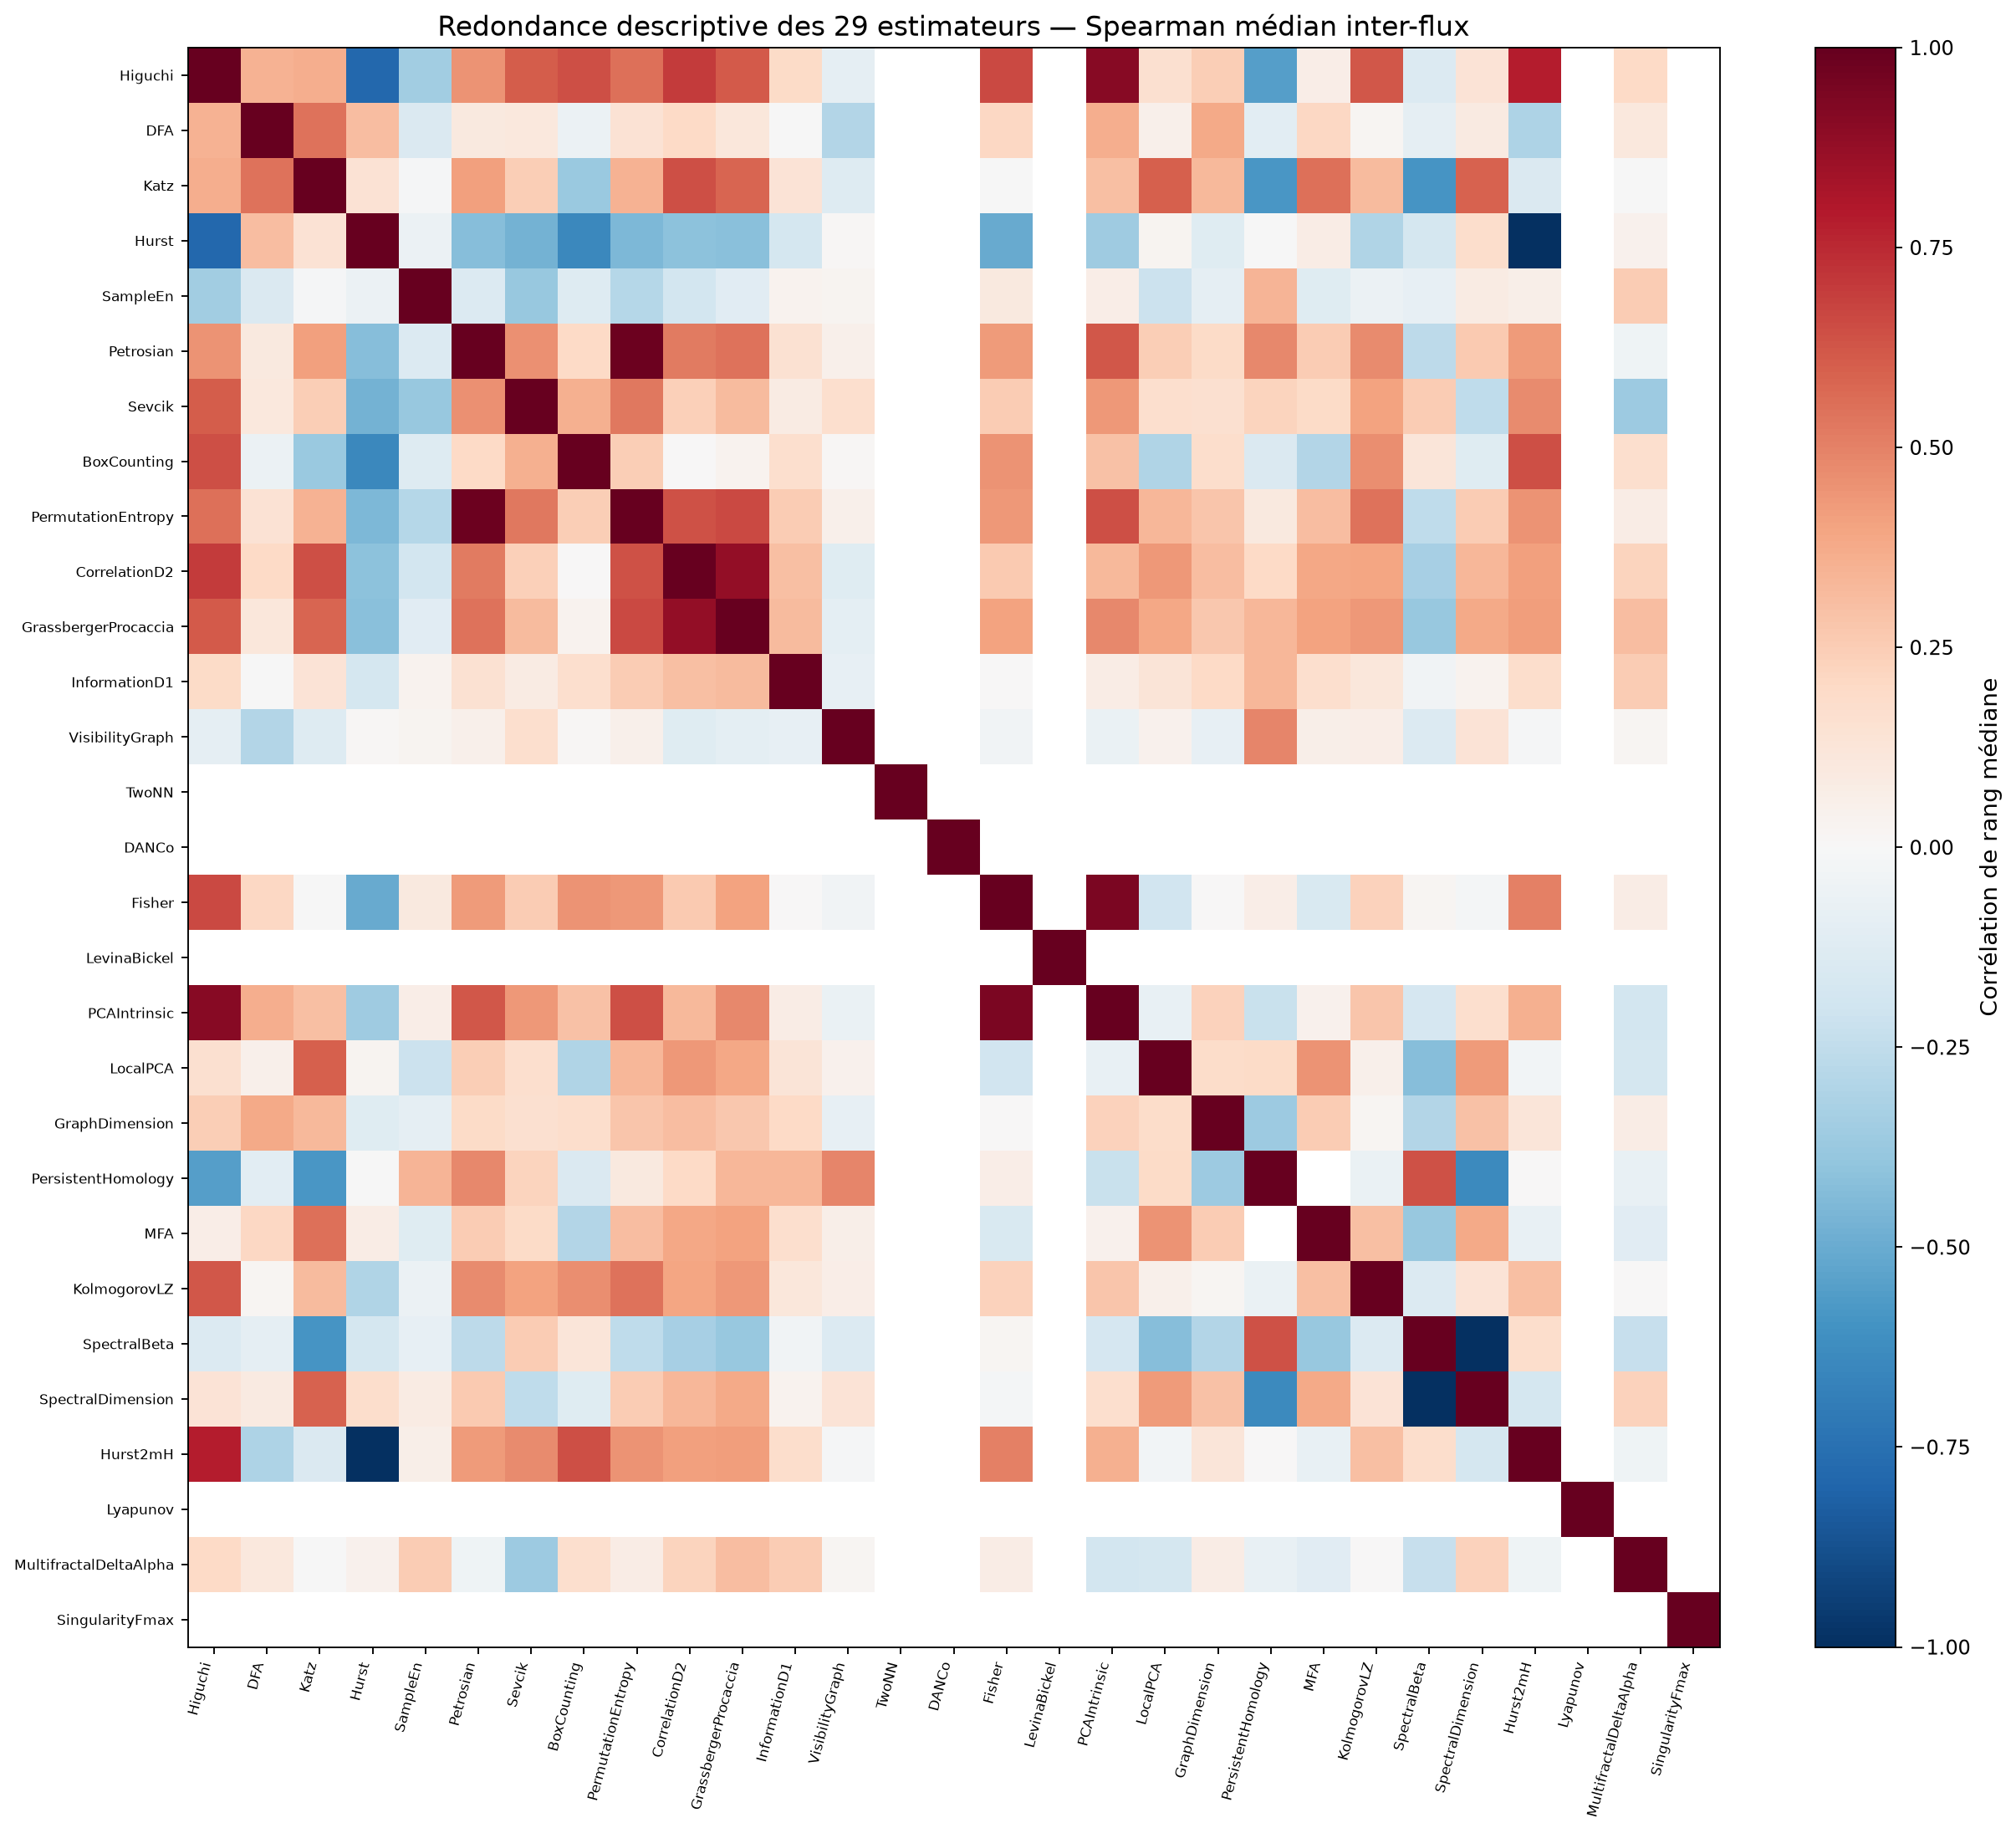

The table this chart was drawn from, first rows:
, Higuchi, DFA, Katz, Hurst, SampleEn, Petrosian, Sevcik, BoxCounting, PermutationEntropy, CorrelationD2, GrassbergerProcaccia, InformationD1, VisibilityGraph, TwoNN, DANCo, Fisher, LevinaBickel, PCAIntrinsic, LocalPCA, GraphDimension, PersistentHomology, MFA, KolmogorovLZ
Higuchi, 1.0, 0.3472, 0.3599, -0.7871, -0.3439, 0.4491, 0.6086, 0.6433, 0.547, 0.6984, 0.6135, 0.1948, -0.09155, , , 0.6593, , 0.909, 0.1585, 0.2499, -0.5492, 0.06806, 0.621
DFA, 0.3472, 1.0, 0.544, 0.3051, -0.1482, 0.09907, 0.1028, -0.05587, 0.142, 0.1978, 0.114, -0.004684, -0.2965, , , 0.2087, , 0.3622, 0.05071, 0.3784, -0.1091, 0.2052, 0.01626
Katz, 0.3599, 0.544, 1.0, 0.1448, -0.01492, 0.4124, 0.2432, -0.3695, 0.3485, 0.6478, 0.5844, 0.1365, -0.1271, , , -0.004629, , 0.3041, 0.5991, 0.3268, -0.5814, 0.5498, 0.315
Hurst, -0.7871, 0.3051, 0.1448, 1.0, -0.05852, -0.4231, -0.4723, -0.6426, -0.4511, -0.4063, -0.4183, -0.1791, 0.008677, , , -0.5073, , -0.3593, 0.0273, -0.1174, -0.005367, 0.07465, -0.2994
SampleEn, -0.3439, -0.1482, -0.01492, -0.05852, 1.0, -0.138, -0.3808, -0.1285, -0.2879, -0.1826, -0.1142, 0.03378, 0.02433, , , 0.09953, , 0.06402, -0.2175, -0.09088, 0.337, -0.1248, -0.05492
Petrosian, 0.4491, 0.09907, 0.4124, -0.4231, -0.138, 1.0, 0.4588, 0.1994, 0.9779, 0.5172, 0.543, 0.1559, 0.05249, , , 0.4284, , 0.62, 0.2422, 0.1898, 0.4816, 0.2538, 0.4765
Sevcik, 0.6086, 0.1028, 0.2432, -0.4723, -0.3808, 0.4588, 1.0, 0.3581, 0.5251, 0.2355, 0.3178, 0.08262, 0.1652, , , 0.255, , 0.4353, 0.1702, 0.1576, 0.22, 0.1952, 0.406
BoxCounting, 0.6433, -0.05587, -0.3695, -0.6426, -0.1285, 0.1994, 0.3581, 1.0, 0.2452, 0.007375, 0.03665, 0.1646, 0.01372, , , 0.4465, , 0.2898, -0.3042, 0.1735, -0.1413, -0.2904, 0.4642
PermutationEntropy, 0.547, 0.142, 0.3485, -0.4511, -0.2879, 0.9779, 0.5251, 0.2452, 1.0, 0.6332, 0.6635, 0.2554, 0.04963, , , 0.4329, , 0.6407, 0.3287, 0.2801, 0.0949, 0.3068, 0.5397
CorrelationD2, 0.6984, 0.1978, 0.6478, -0.4063, -0.1826, 0.5172, 0.2355, 0.007375, 0.6332, 1.0, 0.882, 0.2993, -0.1196, , , 0.2654, , 0.3269, 0.4311, 0.3105, 0.1982, 0.3897, 0.3912
GrassbergerProcaccia, 0.6135, 0.114, 0.5844, -0.4183, -0.1142, 0.543, 0.3178, 0.03665, 0.6635, 0.882, 1.0, 0.315, -0.09875, , , 0.3988, , 0.4772, 0.3836, 0.2731, 0.3308, 0.4027, 0.4354
InformationD1, 0.1948, -0.004684, 0.1365, -0.1791, 0.03378, 0.1559, 0.08262, 0.1646, 0.2554, 0.2993, 0.315, 1.0, -0.08238, , , 0.007716, , 0.0741, 0.1272, 0.1989, 0.3309, 0.1694, 0.1141
VisibilityGraph, -0.09155, -0.2965, -0.1271, 0.008677, 0.02433, 0.05249, 0.1652, 0.01372, 0.04963, -0.1196, -0.09875, -0.08238, 1.0, , , -0.03252, , -0.06607, 0.04387, -0.08176, 0.4846, 0.06214, 0.06856
TwoNN, , , , , , , , , , , , , , 1.0, , , , , , , , , 
DANCo, , , , , , , , , , , , , , , 1.0, , , , , , , , 
Fisher, 0.6593, 0.2087, -0.004629, -0.5073, 0.09953, 0.4284, 0.255, 0.4465, 0.4329, 0.2654, 0.3988, 0.007716, -0.03252, , , 1.0, , 0.9448, -0.1945, 0.005033, 0.06977, -0.1493, 0.2285
LevinaBickel, , , , , , , , , , , , , , , , , 1.0, , , , , , 
PCAIntrinsic, 0.909, 0.3622, 0.3041, -0.3593, 0.06402, 0.62, 0.4353, 0.2898, 0.6407, 0.3269, 0.4772, 0.0741, -0.06607, , , 0.9448, , 1.0, -0.07067, 0.2281, -0.2247, 0.04406, 0.2809
LocalPCA, 0.1585, 0.05071, 0.5991, 0.0273, -0.2175, 0.2422, 0.1702, -0.3042, 0.3287, 0.4311, 0.3836, 0.1272, 0.04387, , , -0.1945, , -0.07067, 1.0, 0.1854, 0.1896, 0.4499, 0.04966
GraphDimension, 0.2499, 0.3784, 0.3268, -0.1174, -0.09088, 0.1898, 0.1576, 0.1735, 0.2801, 0.3105, 0.2731, 0.1989, -0.08176, , , 0.005033, , 0.2281, 0.1854, 1.0, -0.3612, 0.256, 0.016
PersistentHomology, -0.5492, -0.1091, -0.5814, -0.005367, 0.337, 0.4816, 0.22, -0.1413, 0.0949, 0.1982, 0.3308, 0.3309, 0.4846, , , 0.06977, , -0.2247, 0.1896, -0.3612, 1.0, , -0.06637
MFA, 0.06806, 0.2052, 0.5498, 0.07465, -0.1248, 0.2538, 0.1952, -0.2904, 0.3068, 0.3897, 0.4027, 0.1694, 0.06214, , , -0.1493, , 0.04406, 0.4499, 0.256, , 1.0, 0.2996
KolmogorovLZ, 0.621, 0.01626, 0.315, -0.2994, -0.05492, 0.4765, 0.406, 0.4642, 0.5397, 0.3912, 0.4354, 0.1141, 0.06856, , , 0.2285, , 0.2809, 0.04966, 0.016, -0.06637, 0.2996, 1.0
SpectralBeta, -0.1375, -0.08718, -0.5906, -0.1769, -0.08138, -0.2579, 0.2571, 0.124, -0.2561, -0.3317, -0.3814, -0.03905, -0.1386, , , 0.0169, , -0.1668, -0.4232, -0.2906, 0.6344, -0.3789, -0.1339
SpectralDimension, 0.1375, 0.08718, 0.5906, 0.1769, 0.08138, 0.2579, -0.2571, -0.124, 0.2561, 0.3317, 0.3814, 0.03905, 0.1386, , , -0.0169, , 0.1668, 0.4232, 0.2906, -0.6344, 0.3789, 0.1339
Hurst2mH, 0.7871, -0.3051, -0.1448, -1.0, 0.05852, 0.4231, 0.4723, 0.6426, 0.4511, 0.4063, 0.4183, 0.1791, -0.008677, , , 0.5073, , 0.3593, -0.0273, 0.1174, 0.005367, -0.07465, 0.2994
Lyapunov, , , , , , , , , , , , , , , , , , , , , , , 
MultifractalDeltaAlpha, 0.2018, 0.1078, -0.001208, 0.04379, 0.2511, -0.0423, -0.3651, 0.1649, 0.07273, 0.2258, 0.305, 0.254, 0.01918, , , 0.07717, , -0.1821, -0.1773, 0.07496, -0.07692, -0.11, 0.0
SingularityFmax, , , , , , , , , , , , , , , , , , , , , , , 
